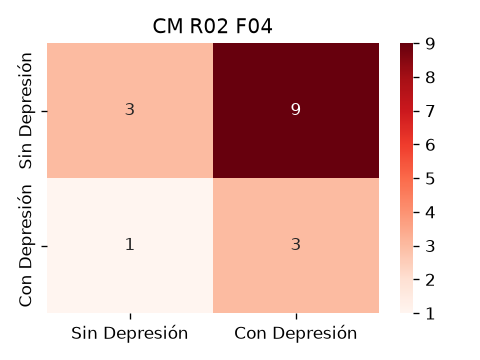

The data file committed next to this chart (first rows):
3, 9
1, 3
